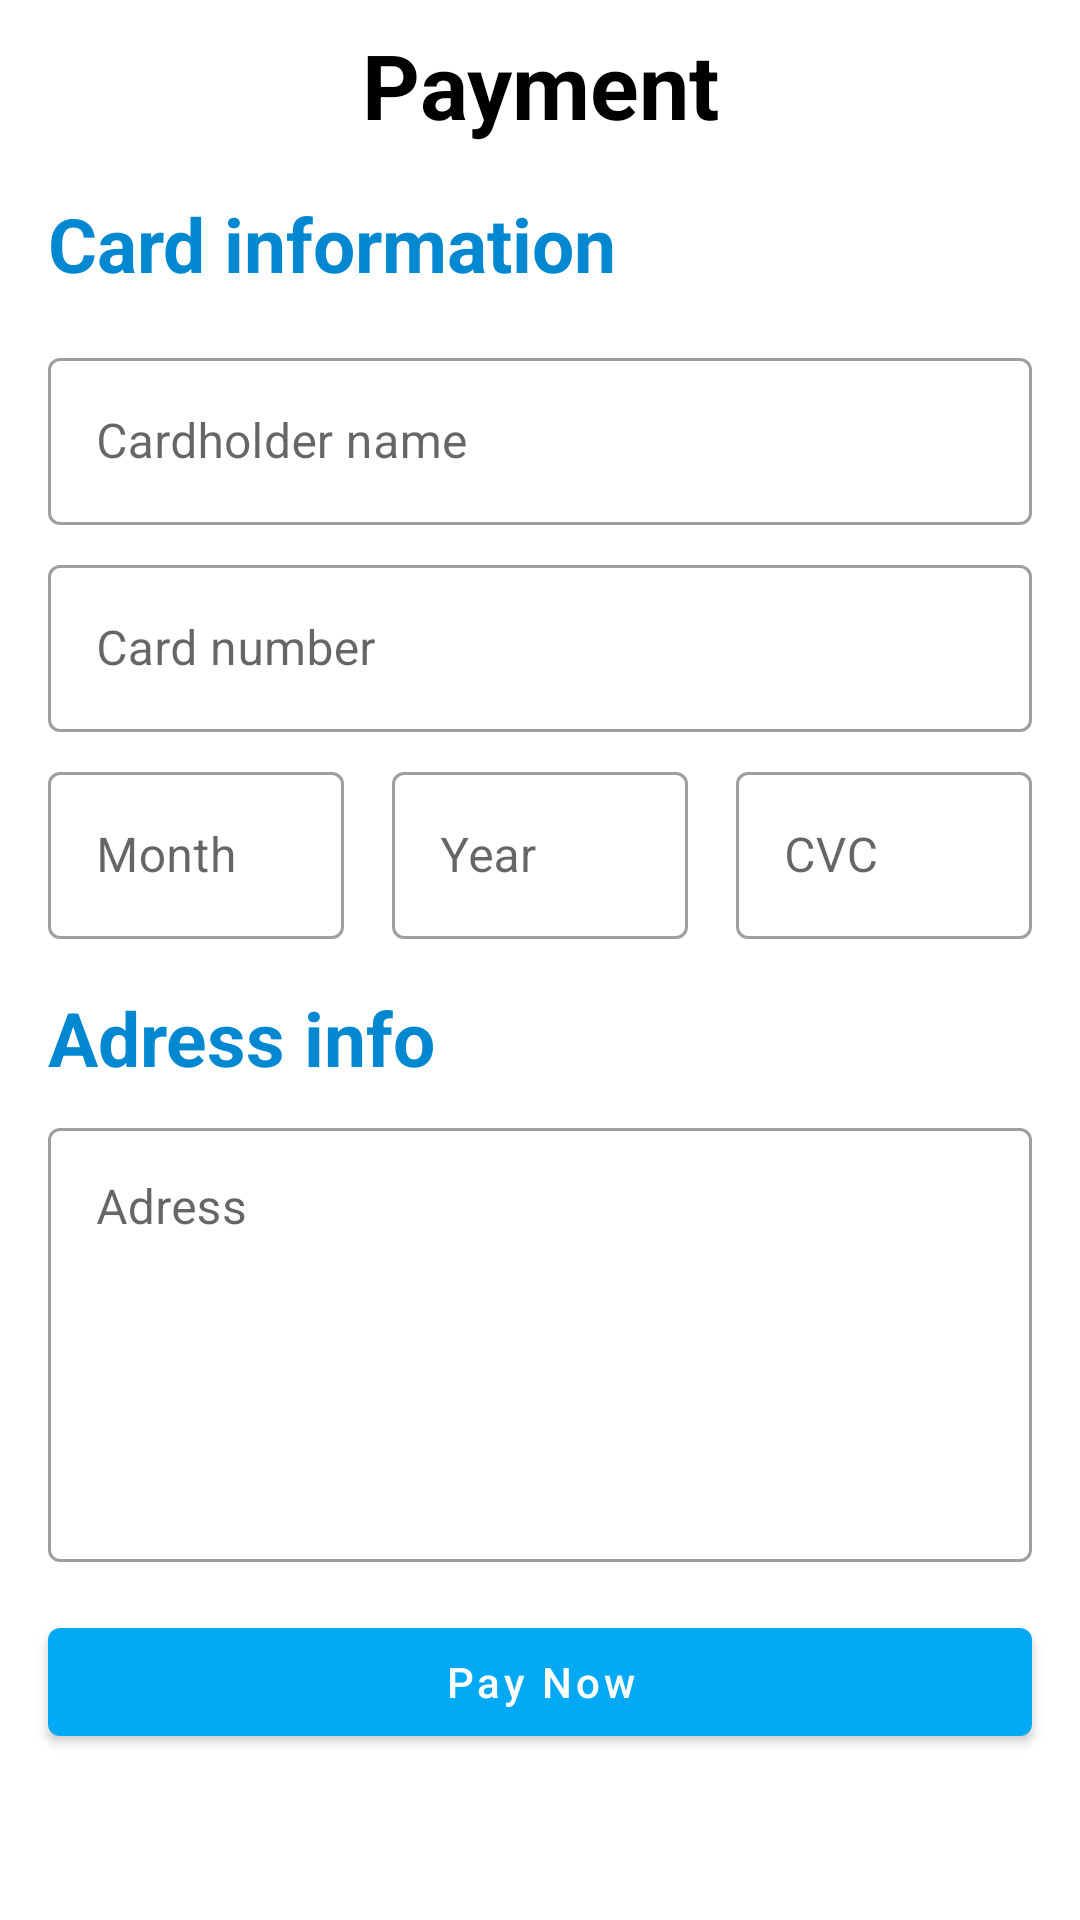

The Android layout XML behind this screen, and the referenced resources:
<!-- AndroidManifest.xml: application theme Theme.ECommerceApp -->
<!-- res/layout/fragment_payment.xml -->
<?xml version="1.0" encoding="utf-8"?>
<androidx.constraintlayout.widget.ConstraintLayout xmlns:android="http://schemas.android.com/apk/res/android"
    xmlns:app="http://schemas.android.com/apk/res-auto"
    xmlns:tools="http://schemas.android.com/tools"
    android:layout_width="match_parent"
    android:layout_height="match_parent"
    tools:context=".presentation.payment.PaymentFragment">

    <androidx.core.widget.NestedScrollView
        android:layout_width="match_parent"
        android:layout_height="0dp"
        android:layout_marginStart="8dp"
        android:layout_marginTop="8dp"
        android:layout_marginEnd="8dp"
        app:layout_constraintBottom_toBottomOf="parent"
        app:layout_constraintEnd_toEndOf="parent"
        app:layout_constraintStart_toStartOf="parent"
        app:layout_constraintTop_toBottomOf="@+id/paymentTV">

        <LinearLayout
            android:layout_width="match_parent"
            android:layout_height="match_parent"
            android:orientation="vertical">

            <TextView
                android:layout_width="match_parent"
                android:layout_height="wrap_content"
                android:layout_margin="8dp"
                android:text="Card information"
                android:textColor="@color/blue_700"
                android:textSize="25sp"
                android:textStyle="bold" />

            <com.google.android.material.textfield.TextInputLayout
                android:id="@+id/cardHolderTIL"
                style="@style/Widget.MaterialComponents.TextInputLayout.OutlinedBox"
                android:layout_width="match_parent"
                android:layout_height="wrap_content"
                android:layout_marginStart="8dp"
                android:layout_marginTop="8dp"
                android:layout_marginEnd="8dp">

                <com.google.android.material.textfield.TextInputEditText
                    android:id="@+id/cardHolderET"
                    android:layout_width="match_parent"
                    android:layout_height="wrap_content"
                    android:hint="Cardholder name" />

            </com.google.android.material.textfield.TextInputLayout>


            <com.google.android.material.textfield.TextInputLayout
                android:id="@+id/cardNumberTIL"
                style="@style/Widget.MaterialComponents.TextInputLayout.OutlinedBox"
                android:layout_width="match_parent"
                android:layout_height="wrap_content"
                android:layout_marginStart="8dp"
                android:layout_marginTop="8dp"
                android:layout_marginEnd="8dp">

                <com.google.android.material.textfield.TextInputEditText
                    android:id="@+id/cardNumberET"
                    android:layout_width="match_parent"
                    android:layout_height="wrap_content"
                    android:digits="123456789 "
                    android:hint="Card number"
                    android:inputType="number"
                    android:maxLength="19" />

            </com.google.android.material.textfield.TextInputLayout>

            <LinearLayout
                android:layout_width="match_parent"
                android:layout_height="wrap_content"
                android:orientation="horizontal">

                <com.google.android.material.textfield.TextInputLayout
                    android:id="@+id/monthTIL"
                    style="@style/Widget.MaterialComponents.TextInputLayout.OutlinedBox"
                    android:layout_width="match_parent"
                    android:layout_height="wrap_content"
                    android:layout_marginStart="8dp"
                    android:layout_marginTop="8dp"
                    android:layout_marginEnd="8dp"
                    android:layout_weight="1">

                    <com.google.android.material.textfield.TextInputEditText
                        android:id="@+id/monthET"
                        android:layout_width="match_parent"
                        android:layout_height="wrap_content"
                        android:hint="Month"
                        android:inputType="number"
                        android:maxLength="2" />

                </com.google.android.material.textfield.TextInputLayout>

                <com.google.android.material.textfield.TextInputLayout
                    android:id="@+id/yearTIL"
                    style="@style/Widget.MaterialComponents.TextInputLayout.OutlinedBox"
                    android:layout_width="match_parent"
                    android:layout_height="wrap_content"
                    android:layout_marginStart="8dp"
                    android:layout_marginTop="8dp"
                    android:layout_marginEnd="8dp"
                    android:layout_weight="1">

                    <com.google.android.material.textfield.TextInputEditText
                        android:id="@+id/yearET"
                        android:layout_width="match_parent"
                        android:layout_height="wrap_content"
                        android:hint="Year"
                        android:inputType="number"
                        android:maxLength="2" />

                </com.google.android.material.textfield.TextInputLayout>

                <com.google.android.material.textfield.TextInputLayout
                    android:id="@+id/cvcCodeTIL"
                    style="@style/Widget.MaterialComponents.TextInputLayout.OutlinedBox"
                    android:layout_width="match_parent"
                    android:layout_height="wrap_content"
                    android:layout_marginStart="8dp"
                    android:layout_marginTop="8dp"
                    android:layout_marginEnd="8dp"
                    android:layout_weight="1">

                    <com.google.android.material.textfield.TextInputEditText
                        android:id="@+id/cvcCodeET"
                        android:layout_width="match_parent"
                        android:layout_height="wrap_content"
                        android:hint="CVC"
                        android:inputType="number"
                        android:maxLength="4" />

                </com.google.android.material.textfield.TextInputLayout>

            </LinearLayout>

            <TextView
                android:layout_width="match_parent"
                android:layout_height="wrap_content"
                android:layout_marginStart="8dp"
                android:layout_marginTop="16dp"
                android:layout_marginEnd="8dp"
                android:text="Adress info"
                android:textColor="@color/blue_700"
                android:textSize="25sp"
                android:textStyle="bold" />

            <com.google.android.material.textfield.TextInputLayout
                android:id="@+id/adressTIL"
                style="@style/Widget.MaterialComponents.TextInputLayout.OutlinedBox"
                android:layout_width="match_parent"
                android:layout_height="150dp"
                android:layout_margin="8dp">

                <com.google.android.material.textfield.TextInputEditText
                    android:id="@+id/adressET"
                    android:layout_width="match_parent"
                    android:layout_height="match_parent"
                    android:gravity="start"
                    android:hint="Adress" />

            </com.google.android.material.textfield.TextInputLayout>

            <com.google.android.material.button.MaterialButton
                android:id="@+id/payNowButton"
                android:layout_width="match_parent"
                android:layout_height="wrap_content"
                android:layout_margin="8dp"
                android:text="Pay Now"
                android:textAllCaps="false" />

        </LinearLayout>
    </androidx.core.widget.NestedScrollView>

    <ImageView
        android:id="@+id/backButton"
        android:layout_width="wrap_content"
        android:layout_height="wrap_content"
        android:layout_marginStart="8dp"
        android:layout_marginTop="8dp"
        android:background="?selectableItemBackgroundBorderless"
        android:clickable="true"
        android:focusable="true"
        android:src="@drawable/ic_arrow_back"
        app:layout_constraintStart_toStartOf="parent"
        app:layout_constraintTop_toTopOf="parent" />

    <TextView
        android:id="@+id/paymentTV"
        android:layout_width="wrap_content"
        android:layout_height="wrap_content"
        android:layout_marginTop="8dp"
        android:text="Payment"
        android:textSize="30sp"
        android:textStyle="bold"
        app:layout_constraintEnd_toEndOf="parent"
        app:layout_constraintStart_toStartOf="parent"
        app:layout_constraintTop_toTopOf="parent" />


</androidx.constraintlayout.widget.ConstraintLayout>
<!-- resources referenced by this layout -->
<resources>
  <color name="blue_700">#0288D1</color>
  <style name="Theme.ECommerceApp" parent="Theme.MaterialComponents.Light.DarkActionBar">
          
          <item name="colorPrimary">@color/blue_500</item>
          <item name="colorPrimaryVariant">@color/blue_700</item>
          <item name="colorOnPrimary">@color/white</item>
          
          <item name="colorSecondary">@color/teal_200</item>
          <item name="colorSecondaryVariant">@color/teal_700</item>
          <item name="colorOnSecondary">@color/black</item>
          
          <item name="android:statusBarColor">@android:color/transparent</item>
          
          <item name="android:textColor">@color/black</item>
  
          <item name="windowActionBar">false</item>
          <item name="windowNoTitle">true</item>
      </style>
  <color name="blue_500">#03A9F4</color>
  <color name="white">#FFFFFFFF</color>
  <color name="teal_200">#FF03DAC5</color>
  <color name="teal_700">#FF018786</color>
  <color name="black">#FF000000</color>
</resources>
